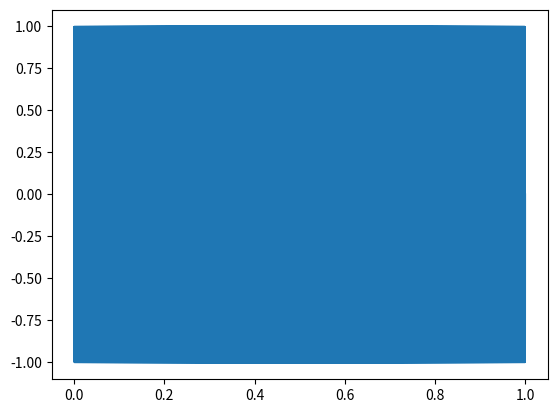

Python code for this plot:
# # 用三角函数 合成方波
#
# import numpy as np
# import matplotlib.pyplot as plt
#
# n = 100000
# x = np.linspace(-2 * np.pi, 2 * np.pi, 10000)
# y = np.zeros(10000)
# for i in range(1, n + 1):
#     y += ((4 * np.pi / (2 * i - 1)) * np.sin((2 * i - 1) * x))
#
# plt.figure()
# plt.plot(x, y)
# plt.show()


# 采样定理的一些测试
import numpy as np
import matplotlib.pyplot as plt

n = 1000
x = np.linspace(0, 1, 50000)
y = np.sin(n * 2 * np.pi * x)

plt.figure()
plt.plot(x, y)
plt.show()
